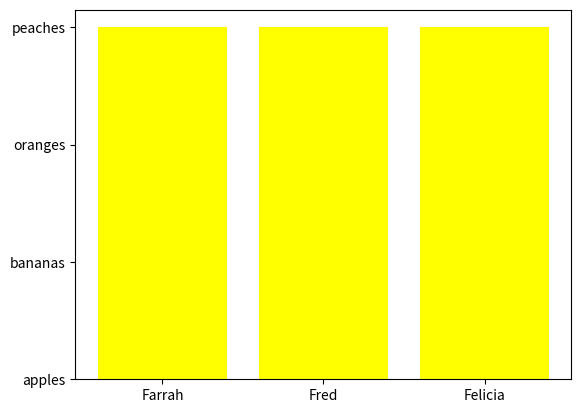

Here is the Python script that generated this plot:
#!/usr/bin/env python3
import numpy as np
import matplotlib.pyplot as plt

np.random.seed(5)
fruit = np.random.randint(0, 20, (4, 3))

# your code here
print(fruit)
fruits = ("apples", "bananas", "oranges", "peaches")
Farrah = fruit[0:][0:1]
Fred = fruit[0:][1:2]
Felicia = fruit[0:][2:3]
people = "Farrah", "Fred", "Felicia"
print("+++++++++++++++++")
print(Farrah)
print(Fred)
print(Felicia)
my_dict = {key: value[0:] for key, value in zip([v[0:] for v in fruits], [v[0:] for v in fruit])}
print(my_dict)
print(my_dict["apples"])
print([key for key in fruits])


for key in fruits:
    fruit_to_add = 0
    for person in people:
        if key == "apples":
            color = "red"
        elif key == "bananas":
            color = "yellow"
        print(my_dict.get(key))
        
        plt.bar(person, key, color=color)
        fruit_to_add += my_dict.get(key)

plt.show()